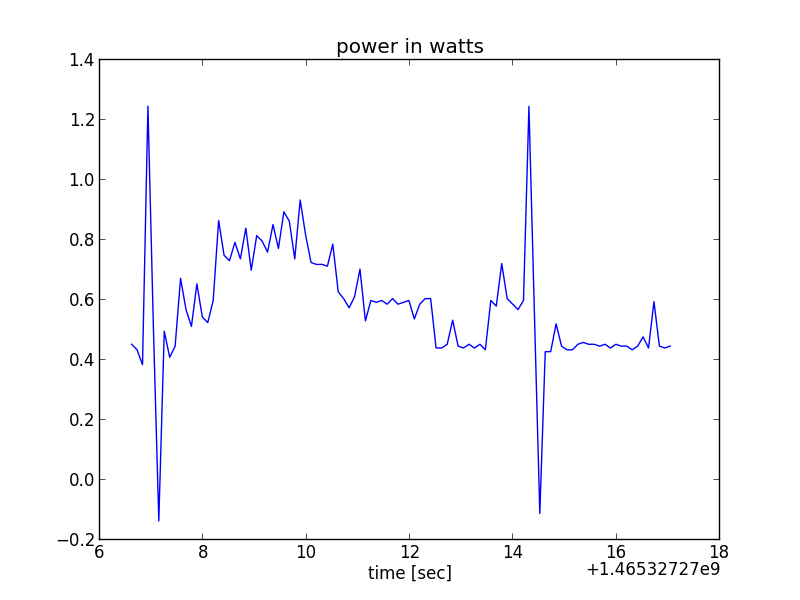

The table this chart was drawn from, first rows:
time_stamp, volt1, volt2
1465327276612, 4.842, 4.828
1465327276717, 4.841, 4.828
1465327276823, 4.839, 4.827
1465327276928, 4.841, 4.803
1465327277033, 4.818, 4.803
1465327277138, 4.822, 4.826
1465327277244, 4.84, 4.825
1465327277349, 4.839, 4.827
1465327277454, 4.84, 4.827
1465327277559, 4.824, 4.803
1465327277665, 4.823, 4.806
1465327277770, 4.82, 4.804
1465327277875, 4.823, 4.803
1465327277980, 4.824, 4.808
1465327278086, 4.822, 4.806
1465327278191, 4.825, 4.807
1465327278296, 4.804, 4.777
1465327278401, 4.803, 4.78
1465327278507, 4.807, 4.784
1465327278612, 4.806, 4.782
1465327278717, 4.805, 4.783
1465327278822, 4.797, 4.771
1465327278927, 4.796, 4.775
1465327279033, 4.795, 4.77
1465327279138, 4.795, 4.771
1465327279243, 4.793, 4.77
1465327279348, 4.796, 4.77
1465327279454, 4.793, 4.77
1465327279559, 4.795, 4.768
1465327279664, 4.792, 4.765
1465327279769, 4.804, 4.782
1465327279874, 4.81, 4.781
1465327279980, 4.805, 4.78
1465327280085, 4.806, 4.784
1465327280190, 4.804, 4.782
1465327280295, 4.806, 4.784
1465327280401, 4.805, 4.783
1465327280506, 4.807, 4.783
1465327280611, 4.805, 4.786
1465327280716, 4.823, 4.804
1465327280821, 4.822, 4.805
1465327280927, 4.823, 4.804
1465327281032, 4.822, 4.801
1465327281137, 4.819, 4.803
1465327281242, 4.822, 4.803
1465327281347, 4.823, 4.805
1465327281453, 4.822, 4.804
1465327281558, 4.822, 4.804
1465327281663, 4.822, 4.803
1465327281768, 4.822, 4.804
1465327281873, 4.822, 4.804
1465327281979, 4.822, 4.804
1465327282084, 4.822, 4.805
1465327282189, 4.822, 4.804
1465327282294, 4.823, 4.804
1465327282400, 4.822, 4.804
1465327282505, 4.84, 4.827
1465327282615, 4.84, 4.827
1465327282720, 4.84, 4.826
1465327282826, 4.84, 4.824
... 40 more rows
